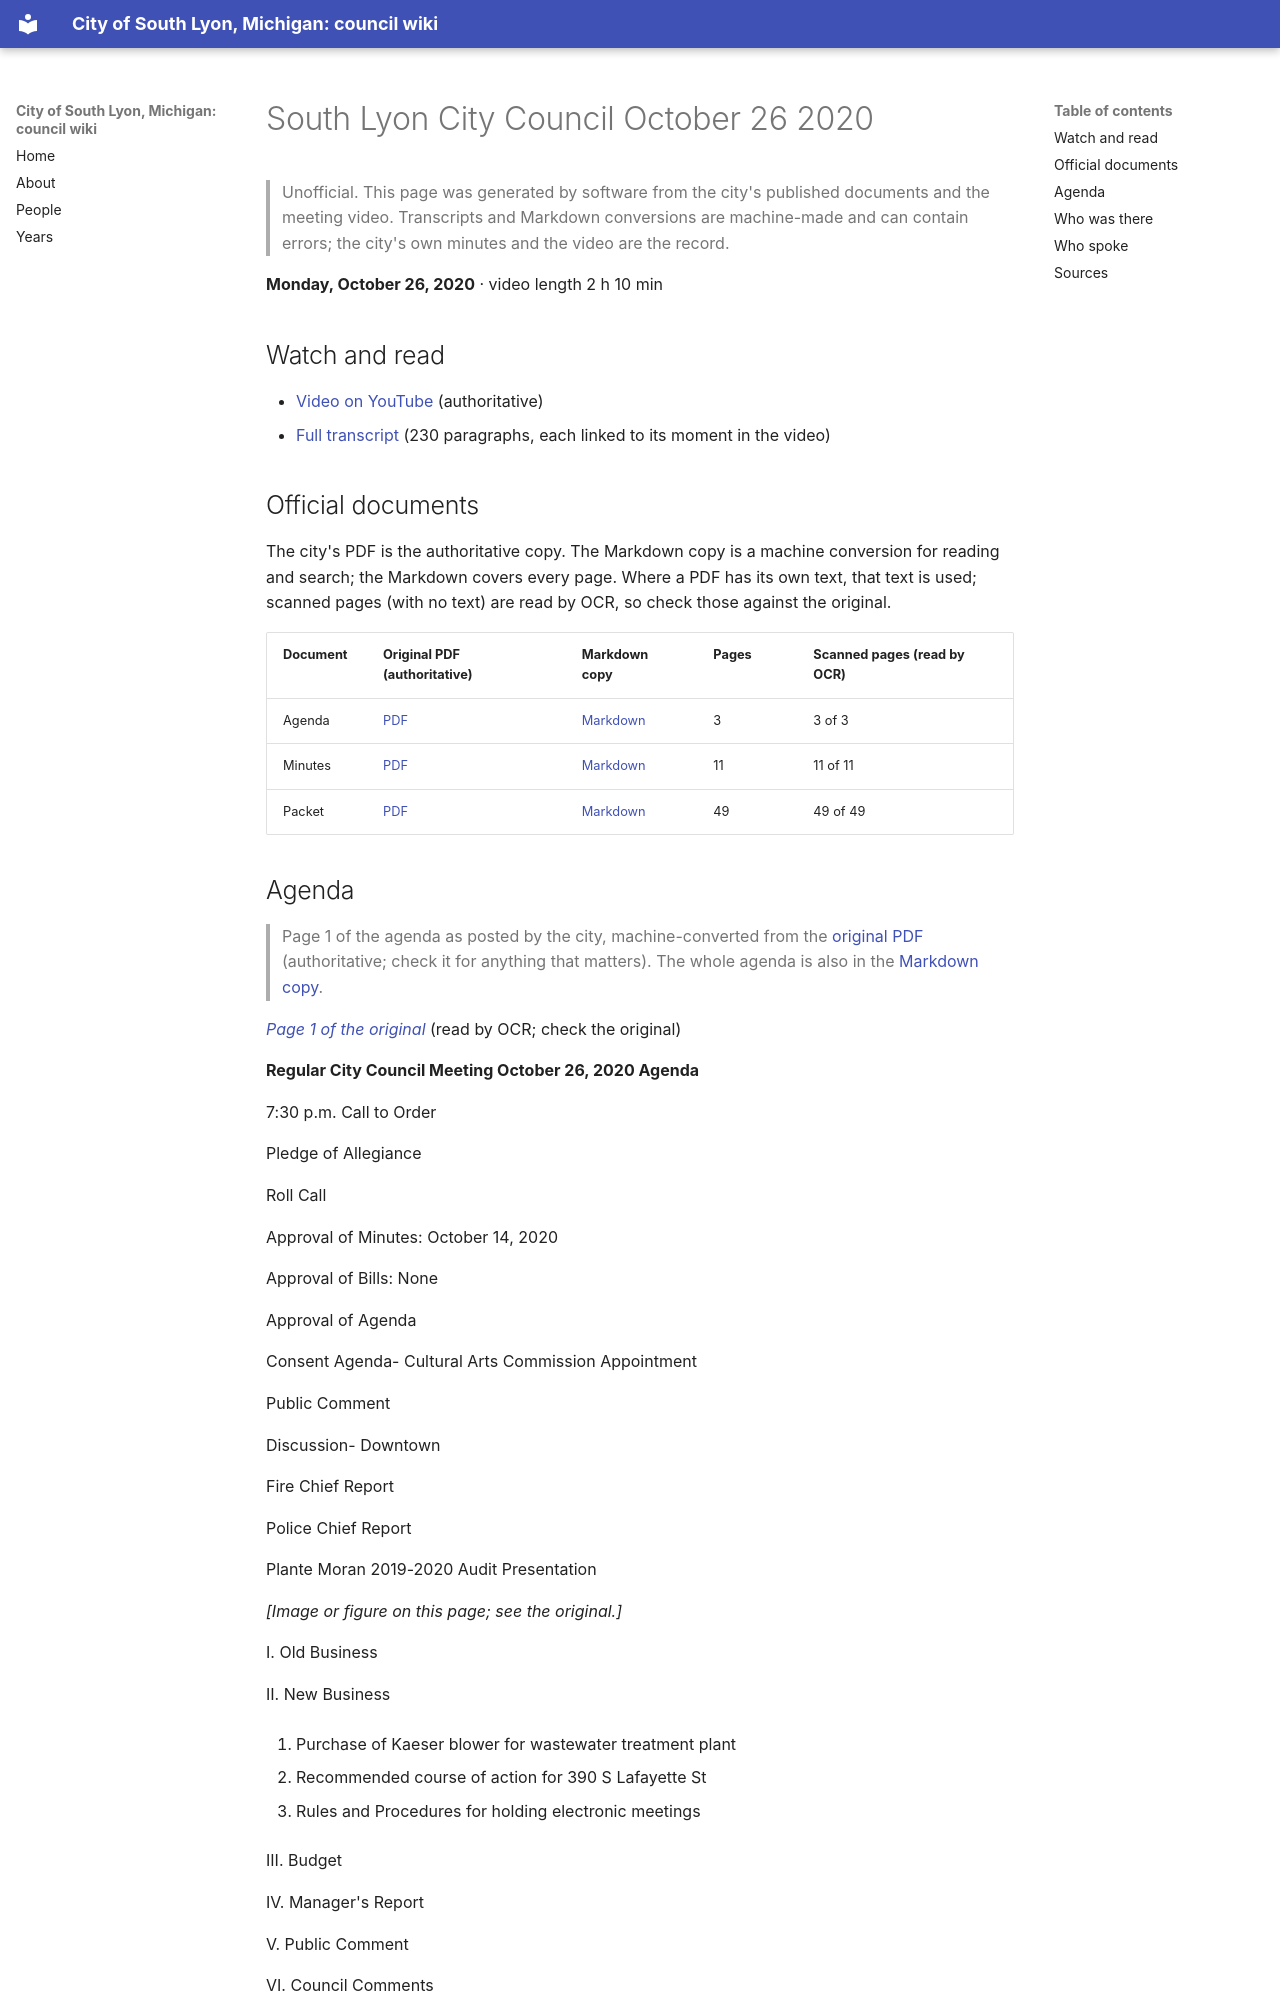

repository: RyanMathewson/city-of-south-lyon-mi-council-wiki · page: meetings/2020/2020-10-26-1/index.html · generator: mkdocs

---
title: "South Lyon City Council October 26 2020"
meeting_date: "2020-10-26"
video_url: "https://www.youtube.com/watch?v=SY6ixewmCk8"
source_listing: "https://www.southlyonmi.org/government/city_council/city_council_minutes_and_agendas.php"
---


# South Lyon City Council October 26 2020

> Unofficial. This page was generated by software from the city's published documents and the meeting video. Transcripts and Markdown conversions are machine-made and can contain errors; the city's own minutes and the video are the record.

**Monday, October 26, 2020** · video length 2 h 10 min

## Watch and read

- [Video on YouTube](https://www.youtube.com/watch?v=SY6ixewmCk8) (authoritative)
- [Full transcript](../../transcripts/2020/2020-10-26-1.md) (230 paragraphs, each linked to its moment in the video)

## Official documents

The city's PDF is the authoritative copy. The Markdown copy is a machine conversion for reading and search; the Markdown covers every page. Where a PDF has its own text, that text is used; scanned pages (with no text) are read by OCR, so check those against the original.

| Document | Original PDF (authoritative) | Markdown copy | Pages | Scanned pages (read by OCR) |
|---|---|---|---|---|
| Agenda | [PDF](https://www.southlyonmi.org/agenda%20and%20meeting%20notice%20for%20website%20oct%2026%202020.pdf?t=202108310733170) | [Markdown](../../documents/2020/2020-10-26/agenda.md) | 3 | 3 of 3 |
| Minutes | [PDF](https://www.southlyonmi.org/10-26-20%20CM%20approved.pdf?t=202108310733170) | [Markdown](../../documents/2020/2020-10-26/minutes.md) | 11 | 11 of 11 |
| Packet | [PDF](https://www.southlyonmi.org/packet%20oct%2026%20%202020.pdf?t=202108310733170) | [Markdown](../../documents/2020/2020-10-26/packet.md) | 49 | 49 of 49 |
